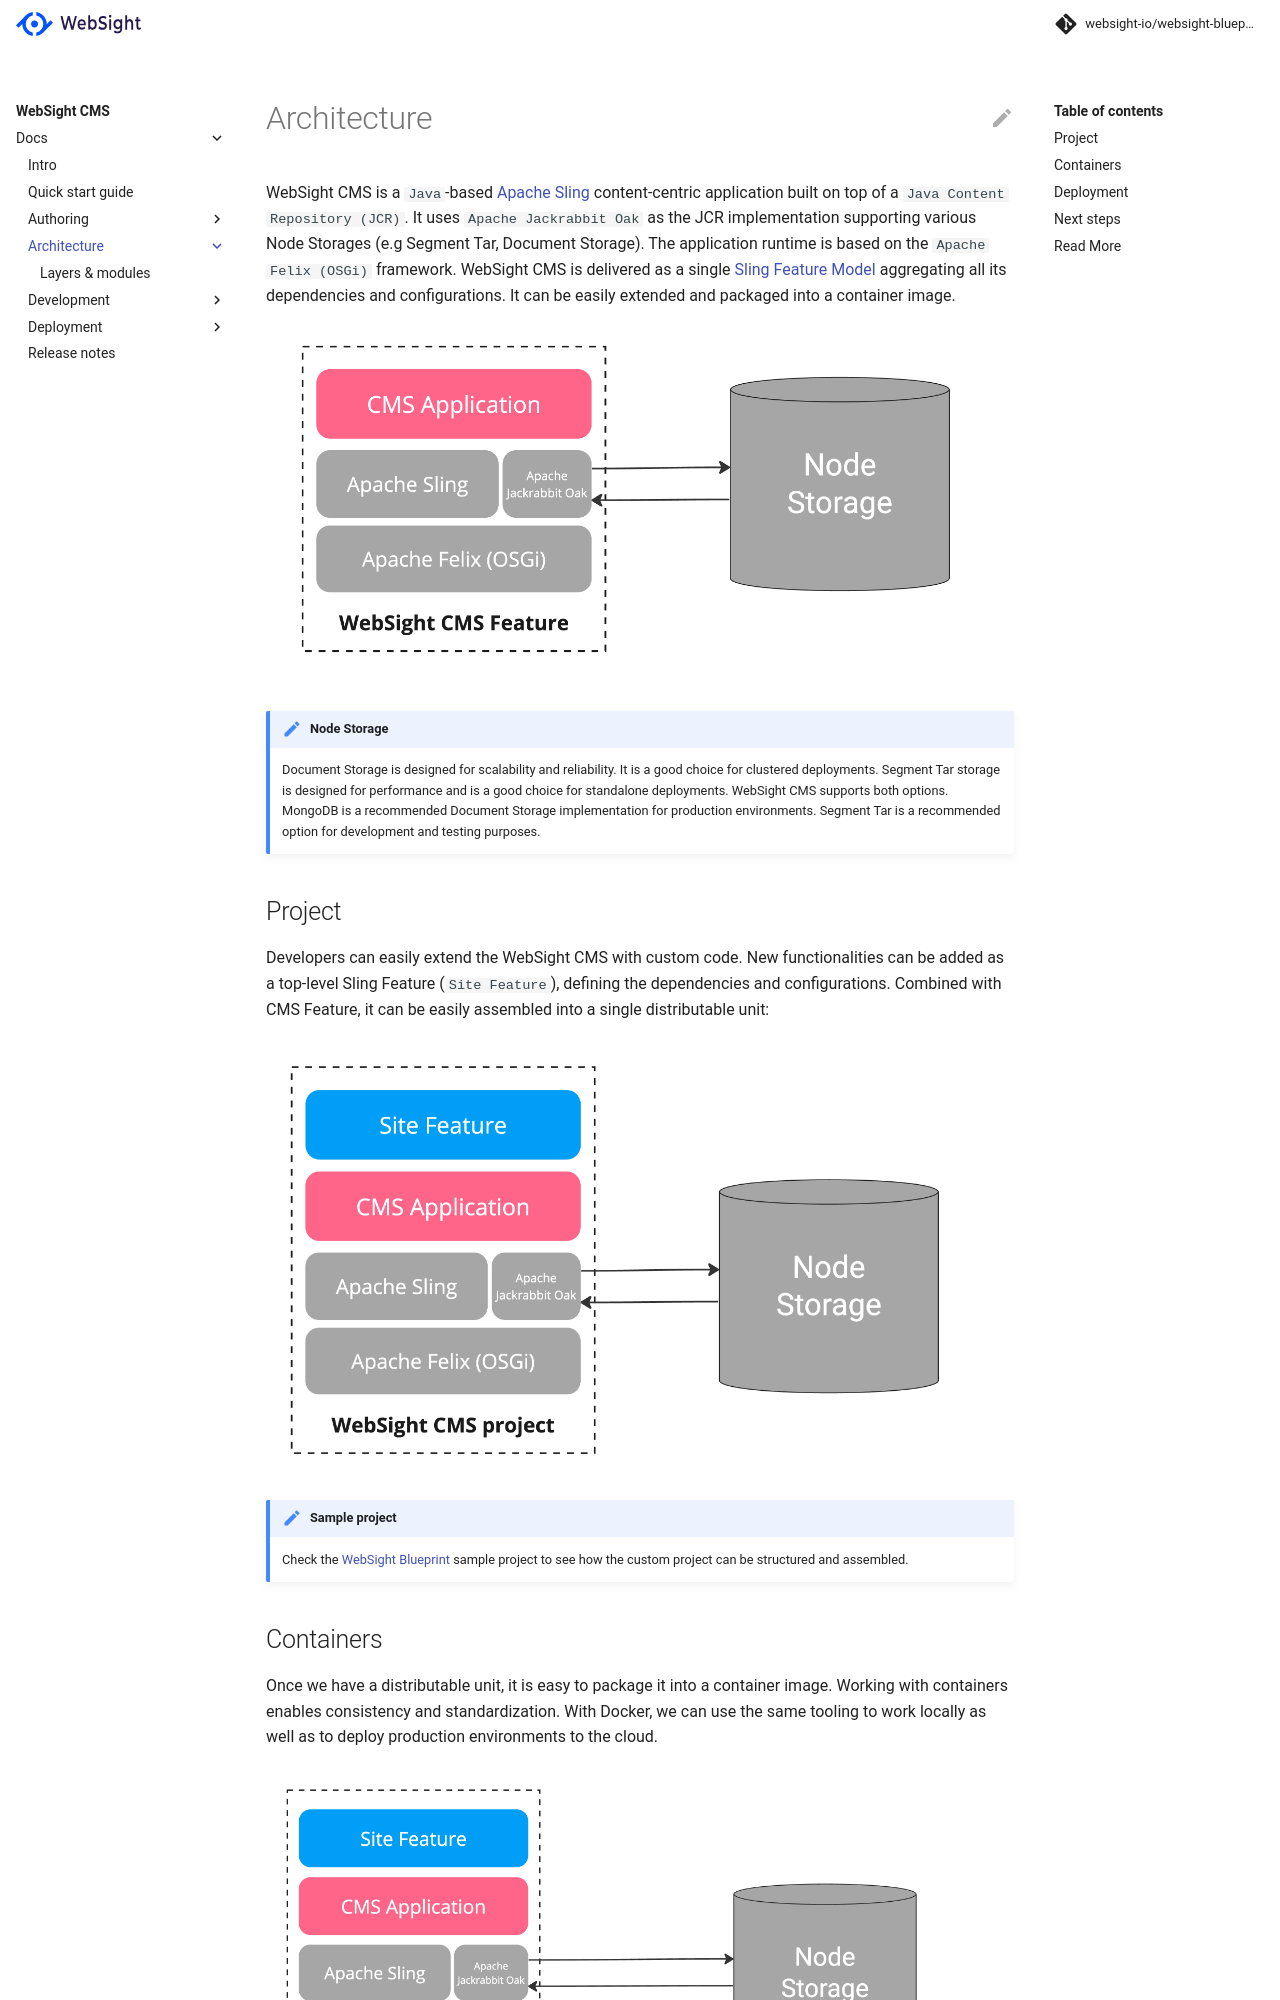

repository: websight-io/docs · page: cms/architecture/index.html · generator: mkdocs

# Architecture
WebSight CMS is a `Java`-based [Apache Sling](https://sling.apache.org/) content-centric application built on top of a `Java Content Repository (JCR)`. It uses `Apache Jackrabbit Oak` as the JCR implementation supporting various Node Storages (e.g Segment Tar, Document Storage). The application runtime is based on the `Apache Felix (OSGi)` framework. WebSight CMS is delivered as a single [Sling Feature Model](https://sling.apache.org/documentation/development/feature-model.html) aggregating all its dependencies and configurations. It can be easily extended and packaged into a container image.

![WebSight CMS with Node Storage](websight-cms.png)

!!! note "Node Storage"
    Document Storage is designed for scalability and reliability. It is a good choice for clustered deployments. Segment Tar storage is designed for performance and is a good choice for standalone deployments. WebSight CMS supports both options. MongoDB is a recommended Document Storage implementation for production environments. Segment Tar is a recommended option for development and testing purposes.

## Project
Developers can easily extend the WebSight CMS with custom code. New functionalities can be added as a top-level Sling Feature (`Site Feature`), defining the dependencies and configurations. Combined with CMS Feature, it can be easily assembled into a single distributable unit:

![WebSight CMS project](websight-cms-project.png)

!!! note "Sample project"
    Check the [WebSight Blueprint](https://github.com/websight-io/websight-blueprint) sample project to see how the custom project can be structured and assembled.
